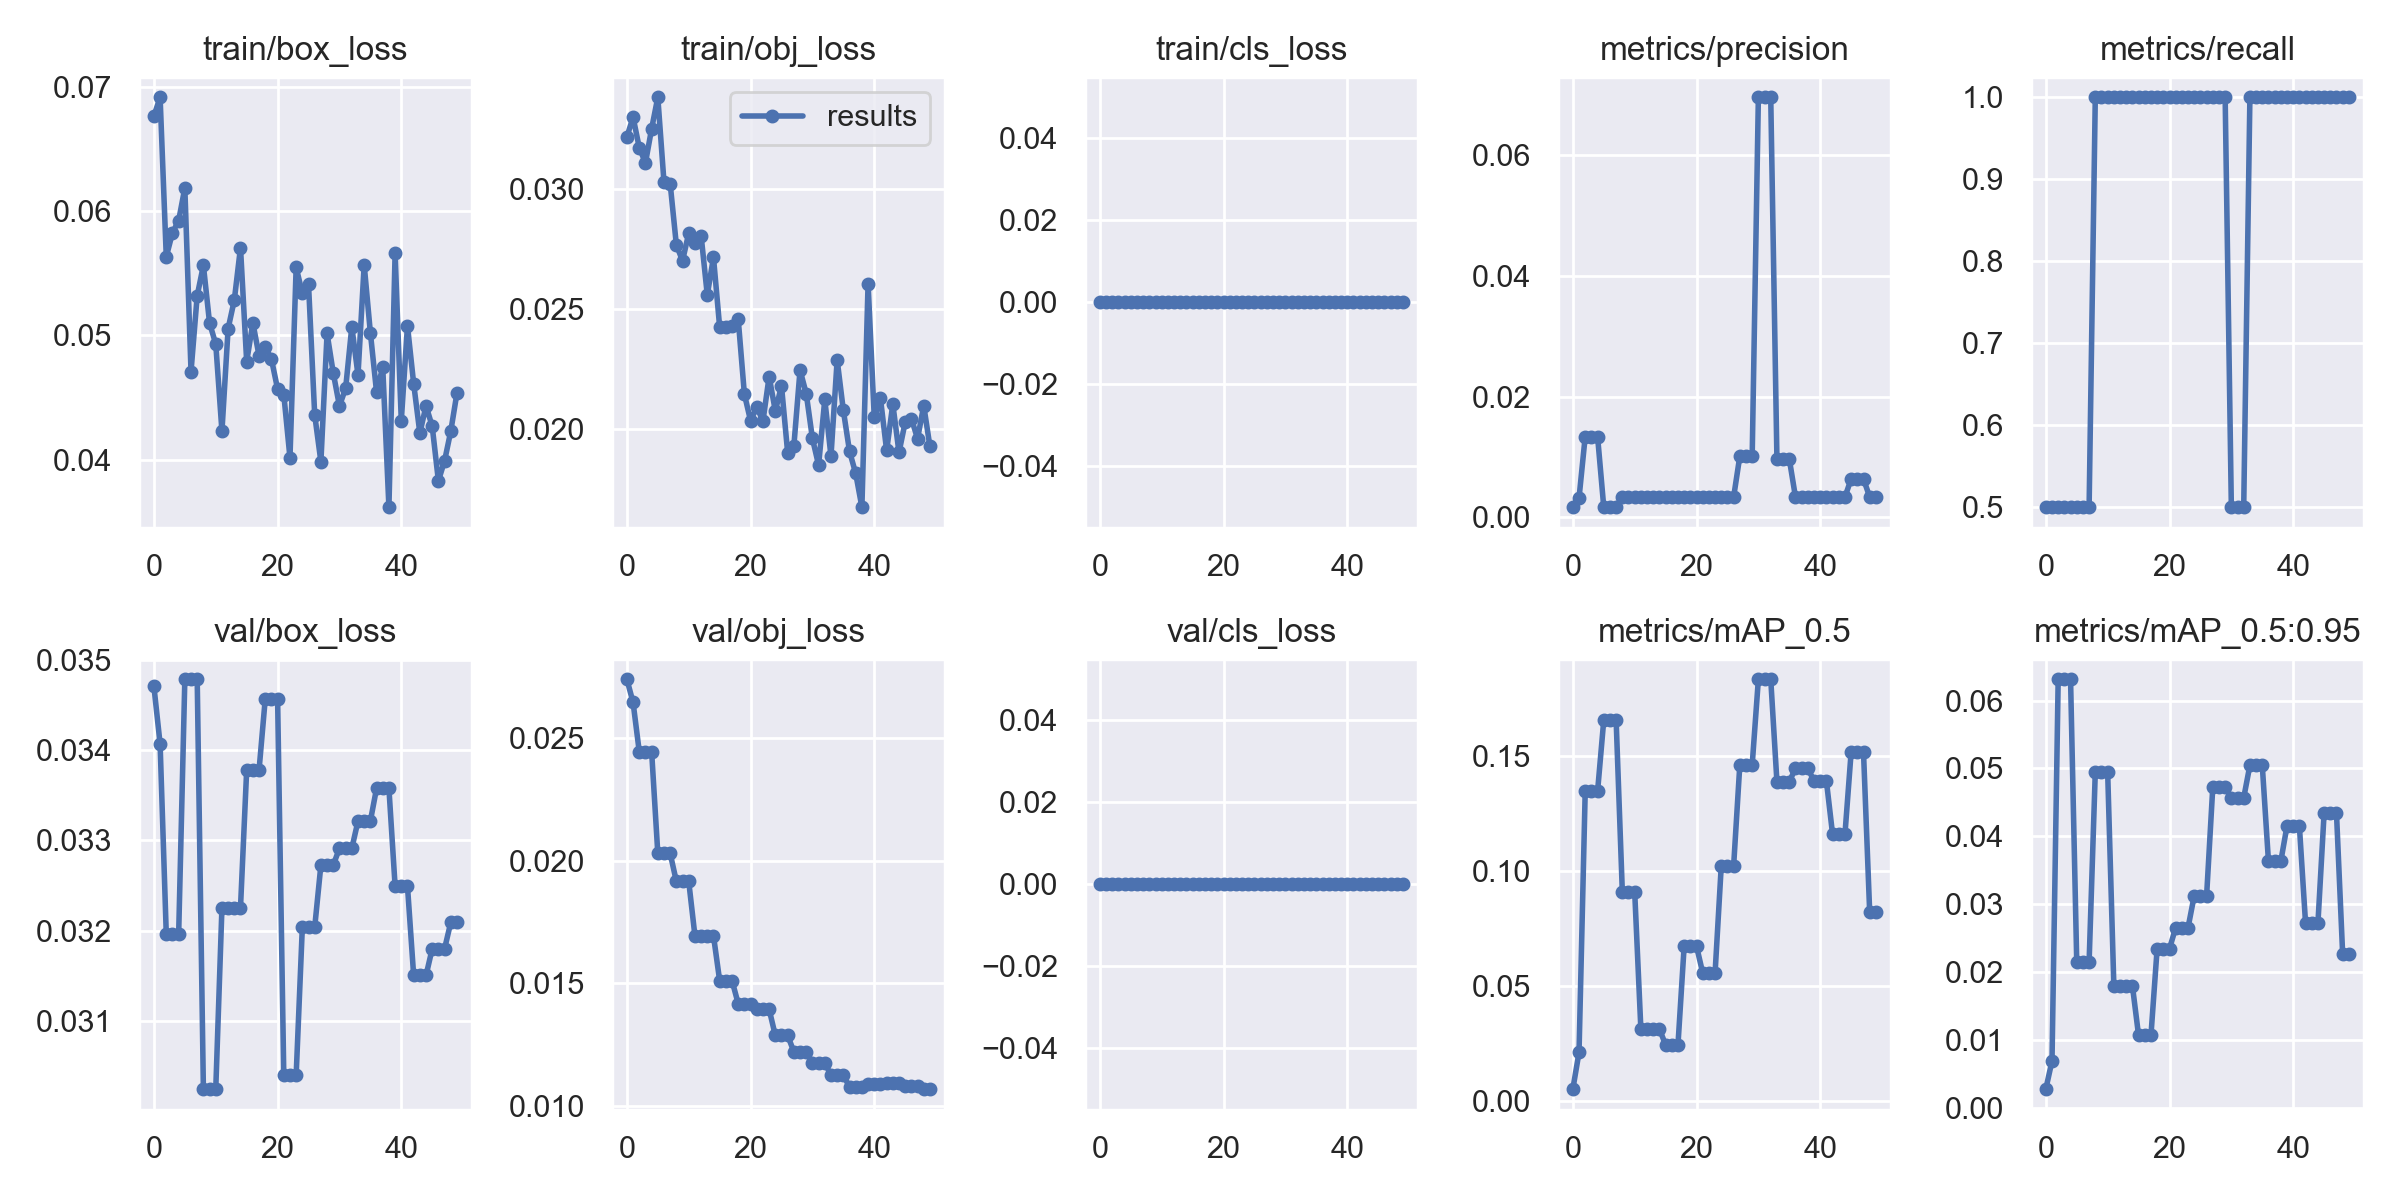

Data behind this chart, as committed beside it:
epoch, train/box_loss, train/obj_loss, train/cls_loss, metrics/precision, metrics/recall, metrics/mAP_0.5, metrics/mAP_0.5:0.95, val/box_loss, val/obj_loss, val/cls_loss, x/lr0, x/lr1, x/lr2
0, 0.06764, 0.03218, 0, 0.001667, 0.5, 0.005051, 0.002822, 0.03471, 0.02738, 0, 0.082, 0.002, 0.002
1, 0.06915, 0.03301, 0, 0.003166, 0.5, 0.02105, 0.006975, 0.03407, 0.02644, 0, 0.06302, 0.004019, 0.004019
2, 0.05632, 0.03174, 0, 0.01337, 0.5, 0.1345, 0.06312, 0.03196, 0.02444, 0, 0.04395, 0.005954, 0.005954
3, 0.05824, 0.0311, 0, 0.01337, 0.5, 0.1345, 0.06312, 0.03196, 0.02444, 0, 0.02481, 0.007807, 0.007807
4, 0.05923, 0.03253, 0, 0.01337, 0.5, 0.1345, 0.06312, 0.03196, 0.02444, 0, 0.009208, 0.009208, 0.009208
5, 0.06186, 0.03383, 0, 0.001667, 0.5, 0.1654, 0.02153, 0.03479, 0.02029, 0, 0.009208, 0.009208, 0.009208
6, 0.04708, 0.03029, 0, 0.001667, 0.5, 0.1654, 0.02153, 0.03479, 0.02029, 0, 0.00901, 0.00901, 0.00901
7, 0.05319, 0.03023, 0, 0.001667, 0.5, 0.1654, 0.02153, 0.03479, 0.02029, 0, 0.008812, 0.008812, 0.008812
8, 0.05563, 0.02768, 0, 0.003333, 1, 0.0909, 0.04948, 0.03025, 0.01915, 0, 0.008614, 0.008614, 0.008614
9, 0.05098, 0.02703, 0, 0.003333, 1, 0.0909, 0.04948, 0.03025, 0.01915, 0, 0.008416, 0.008416, 0.008416
10, 0.0493, 0.02818, 0, 0.003333, 1, 0.0909, 0.04948, 0.03025, 0.01915, 0, 0.008218, 0.008218, 0.008218
11, 0.04229, 0.02775, 0, 0.003333, 1, 0.03113, 0.01804, 0.03226, 0.01694, 0, 0.00802, 0.00802, 0.00802
12, 0.05054, 0.02808, 0, 0.003333, 1, 0.03113, 0.01804, 0.03226, 0.01694, 0, 0.007822, 0.007822, 0.007822
13, 0.05283, 0.0256, 0, 0.003333, 1, 0.03113, 0.01804, 0.03226, 0.01694, 0, 0.007624, 0.007624, 0.007624
14, 0.05706, 0.02717, 0, 0.003333, 1, 0.03113, 0.01804, 0.03226, 0.01694, 0, 0.007426, 0.007426, 0.007426
15, 0.04789, 0.02426, 0, 0.003333, 1, 0.02436, 0.01072, 0.03378, 0.01511, 0, 0.007228, 0.007228, 0.007228
16, 0.051, 0.02425, 0, 0.003333, 1, 0.02436, 0.01072, 0.03378, 0.01511, 0, 0.00703, 0.00703, 0.00703
17, 0.04836, 0.0243, 0, 0.003333, 1, 0.02436, 0.01072, 0.03378, 0.01511, 0, 0.006832, 0.006832, 0.006832
18, 0.04907, 0.0246, 0, 0.003333, 1, 0.0672, 0.02348, 0.03457, 0.01417, 0, 0.006634, 0.006634, 0.006634
19, 0.04809, 0.02147, 0, 0.003333, 1, 0.0672, 0.02348, 0.03457, 0.01417, 0, 0.006436, 0.006436, 0.006436
20, 0.04568, 0.02036, 0, 0.003333, 1, 0.0672, 0.02348, 0.03457, 0.01417, 0, 0.006238, 0.006238, 0.006238
21, 0.04524, 0.02094, 0, 0.003333, 1, 0.05554, 0.02659, 0.0304, 0.01395, 0, 0.00604, 0.00604, 0.00604
22, 0.04015, 0.02034, 0, 0.003333, 1, 0.05554, 0.02659, 0.0304, 0.01395, 0, 0.005842, 0.005842, 0.005842
23, 0.05546, 0.0222, 0, 0.003333, 1, 0.05554, 0.02659, 0.0304, 0.01395, 0, 0.005644, 0.005644, 0.005644
24, 0.05338, 0.02077, 0, 0.003333, 1, 0.1021, 0.03129, 0.03204, 0.01288, 0, 0.005446, 0.005446, 0.005446
25, 0.05409, 0.02181, 0, 0.003333, 1, 0.1021, 0.03129, 0.03204, 0.01288, 0, 0.005248, 0.005248, 0.005248
26, 0.0436, 0.01902, 0, 0.003333, 1, 0.1021, 0.03129, 0.03204, 0.01288, 0, 0.00505, 0.00505, 0.00505
27, 0.03983, 0.01932, 0, 0.01011, 1, 0.146, 0.04728, 0.03273, 0.01221, 0, 0.004852, 0.004852, 0.004852
28, 0.05015, 0.02247, 0, 0.01011, 1, 0.146, 0.04728, 0.03273, 0.01221, 0, 0.004654, 0.004654, 0.004654
29, 0.04697, 0.02149, 0, 0.01011, 1, 0.146, 0.04728, 0.03273, 0.01221, 0, 0.004456, 0.004456, 0.004456
30, 0.04431, 0.01963, 0, 0.0696, 0.5, 0.1832, 0.04568, 0.03291, 0.01177, 0, 0.004258, 0.004258, 0.004258
31, 0.04573, 0.01851, 0, 0.0696, 0.5, 0.1832, 0.04568, 0.03291, 0.01177, 0, 0.00406, 0.00406, 0.00406
32, 0.05069, 0.02125, 0, 0.0696, 0.5, 0.1832, 0.04568, 0.03291, 0.01177, 0, 0.003862, 0.003862, 0.003862
33, 0.04681, 0.01888, 0, 0.009646, 1, 0.1387, 0.05047, 0.03322, 0.01126, 0, 0.003664, 0.003664, 0.003664
34, 0.05567, 0.0229, 0, 0.009646, 1, 0.1387, 0.05047, 0.03322, 0.01126, 0, 0.003466, 0.003466, 0.003466
35, 0.05021, 0.0208, 0, 0.009646, 1, 0.1387, 0.05047, 0.03322, 0.01126, 0, 0.003268, 0.003268, 0.003268
36, 0.04544, 0.01909, 0, 0.003333, 1, 0.1444, 0.03636, 0.03358, 0.01079, 0, 0.00307, 0.00307, 0.00307
37, 0.04743, 0.01817, 0, 0.003333, 1, 0.1444, 0.03636, 0.03358, 0.01079, 0, 0.002872, 0.002872, 0.002872
38, 0.03617, 0.01676, 0, 0.003333, 1, 0.1444, 0.03636, 0.03358, 0.01079, 0, 0.002674, 0.002674, 0.002674
39, 0.05659, 0.02607, 0, 0.003333, 1, 0.139, 0.04154, 0.0325, 0.01091, 0, 0.002476, 0.002476, 0.002476
40, 0.04313, 0.0205, 0, 0.003333, 1, 0.139, 0.04154, 0.0325, 0.01091, 0, 0.002278, 0.002278, 0.002278
41, 0.05077, 0.0213, 0, 0.003333, 1, 0.139, 0.04154, 0.0325, 0.01091, 0, 0.00208, 0.00208, 0.00208
42, 0.04612, 0.01912, 0, 0.003333, 1, 0.1158, 0.02723, 0.0315, 0.01093, 0, 0.001882, 0.001882, 0.001882
43, 0.04213, 0.02106, 0, 0.003333, 1, 0.1158, 0.02723, 0.0315, 0.01093, 0, 0.001684, 0.001684, 0.001684
44, 0.04432, 0.01904, 0, 0.003333, 1, 0.1158, 0.02723, 0.0315, 0.01093, 0, 0.001486, 0.001486, 0.001486
45, 0.04268, 0.0203, 0, 0.006344, 1, 0.1515, 0.04343, 0.0318, 0.01083, 0, 0.001288, 0.001288, 0.001288
46, 0.03829, 0.02045, 0, 0.006344, 1, 0.1515, 0.04343, 0.0318, 0.01083, 0, 0.00109, 0.00109, 0.00109
47, 0.0399, 0.01962, 0, 0.006344, 1, 0.1515, 0.04343, 0.0318, 0.01083, 0, 0.000892, 0.000892, 0.000892
48, 0.04228, 0.02099, 0, 0.003333, 1, 0.08188, 0.02265, 0.03209, 0.01069, 0, 0.000694, 0.000694, 0.000694
49, 0.04535, 0.01929, 0, 0.003333, 1, 0.08188, 0.02265, 0.03209, 0.01069, 0, 0.000496, 0.000496, 0.000496
